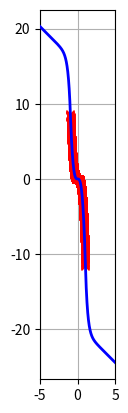

Reproduce this figure in Python.

"""
Functions used to interpolate and extrapolate coord transformations from reference arrays.
"""

import numpy as np




def interp_with_smooth_extrap(x, x_ref, y_ref, mu=0.):
	"""
	Interpolate with smooth extrapolation from the reference endpoints,
	approaching a line of unit slope as mu*x goes to infinity.

	A wrapper for numpy.interp allowing:
		a. custom handling of x values outside the x_ref domain,
		b. scrubbing nan values and sorting ref arrays.
	
	The smooth continuation and decay to unit slope line uses the function 
		f1(x) = x + (mu/b)*(s0-1.)*(1.-np.exp(-x*b/mu)).

	We are specifically working with monotonic functions, which allows us to know whether to
	approach a slope of +1 or -1. The algorithm is basically tailored to monotonic increasing
	functions. Monotonic decreasing functions are handled by vertically flipping the reference
	y_ref array, then proceeding with the monotonic increasing routine. The final result y is
	then flipped back at the end.

	Output y(x) is continuous and once differentiable.

	Parameter mu multiplies the decay length for exponentally approaching unit slope line.
	When mu=0 the extrapolation is not differentiable, the line of extrapolation is just y=x.
	As mu goes to infinity, the line of extrapolation becomes linear, and this function 
	approaches interp_with_linear_extrap.
	"""
	## init
	x, x_ref, y_ref = 1.*x, 1.*x_ref, 1.*y_ref
	mu = np.abs(1.*float(mu))
	y = np.nan*x
	## scrub refs
	mask = np.logical_and.reduce( [np.isfinite(x_ref), np.isfinite(y_ref)] )
	x_ref, y_ref = x_ref[mask], y_ref[mask]
	## sort refs
	idx = np.argsort(x_ref)
	x_ref, y_ref = x_ref[idx], y_ref[idx]
	## flip if decreasing
	flip = False
	if y_ref[-1]<y_ref[0]:
		flip = True
		y_ref = -y_ref
	## get first and last ref points
	x0, y0 = x_ref[0],  y_ref[0]
	x1, y1 = x_ref[-1], y_ref[-1]
	## get slopes at first and last ref points
	dy0 = get_dy0(x_ref, y_ref)
	dy1 = get_dy1(x_ref, y_ref)
	## interpolate
	mask = np.logical_and.reduce( [x0<x, x<x1] )
	y[mask] = np.interp(x[mask], x_ref, y_ref)
	## extrapolate
	## left
	mask = x<=x0
	y[mask] = y0 + f1((x[mask]-x0), s0=dy0, mu=-mu, b=0.1+np.abs(np.log(dy0)))
	## right
	mask = x>=x1
	y[mask] = y1 + f1((x[mask]-x1), s0=dy1, mu= mu, b=0.1+np.abs(np.log(dy1)))
	## unflip if yref was flipped
	if flip==True:
		y = -y
	## return
	return y



def f1(x, s0=1., mu=0., b=1.):
	"""
	Monotonic function f(x) passing through origin with slope s0, 
	such that slope decays to 1 as mu*x goes to infinity.
	Inputs:
		x =  An array of x values to evaluate.
		s0 = Slope at the origin, used for differentiable matching.
		mu = Exponential decay length is mu/b. Typically use mu as overall user controlled multiplier.
		b  = Exponential decay length is mu/b. Typically use b to set an algorithmic length scale control.
			e.g. setting b = |ln(s0)| causes a stronger exponential decay when s0>>1 or s0<<1.
		Parameters mu and b are separate only for convenience and implementation.
	Returns:
		y = Array of values f(x).
	"""
	if np.any(np.logical_not(np.isfinite(np.array([b,s0,1./b])))):
		print('mu, s0, b = %s, %s, %s'%(mu, s0, b))

	## init
	x  = 1.*x
	mu = 1.*float(mu)
	b = 1.*float(b)
	s0 = 1.*float(s0)
	## case mu=0
	if mu==0.:
		y = 1.*x
	## go
	else:
		y = x + (mu/b)*(s0-1.)*(1.-np.exp(-x*b/mu))
	## return
	return y


def get_dy0(x,y):
	"""
	Find initial slope by iterating until finite.
	Avoids issues with repeated initial point.
	"""
	## loop until finite
	i, dy = 0, np.nan
	while (not np.isfinite(dy)) or dy==0.:
		i += 1
		dy  = (y[i] - y[0]) / (x[i] - x[0])
	## return
	return dy

def get_dy1(x,y):
	"""
	Find final slope by iterating until finite.
	Avoids issues with repeated final point.
	"""
	## loop until finite
	i, dy = 1, np.nan
	while (not np.isfinite(dy)) or dy==0.:
		i += 1
		dy  = (y[-1] - y[-i]) / (x[-1] - x[-i])
	## return
	return dy


















"""
Tests. Run if __name__=="__main__".
"""


def test2():
	"""
	Test interp_with_smooth_extrap.
	"""
	##
	print("\nTEST 2\n")
	## params
	A = 1e1
	mux = [.1,1.,10.]
	## ref values
	x_ref = np.linspace(-.8,1.2,1001)
	y_ref = A * x_ref**(3)
	## go
	## plot ref
	plt.plot(x_ref,y_ref,'rx', zorder=5)
	for i in range(len(mux)):
	## interp values
		mu = mux[i]
		x = np.linspace(-5,5,5001)
		y = interp_with_smooth_extrap(x,x_ref,y_ref,mu=mu)
		## plot interp
		c = 1.- float(i) / float(len(mux)) 
		plt.plot(x,y, 'b-', lw=2, alpha=c, zorder=100-i)
	##
	plt.gca().set_aspect('equal')
	sq = 5.
	ymult = 5.
	plt.xlim(-sq,sq)
	plt.ylim(-ymult*sq,ymult*sq)
	plt.grid()
	plt.show()
	##
	print("\nEND TEST 2\n")



def test3():
	"""
	Test interp_with_smooth_extrap.
	Decreasing functions now work.
	"""
	##
	print("\nTEST 3\n")
	## params
	A = -10.
	mu = 1.
	## ref values
	x_ref = np.linspace(-.95,1.05,1001)
	y_ref = A * x_ref**(3)
	## interp values
	x = np.linspace(-5,5,5001)
	y = interp_with_smooth_extrap(x, x_ref, y_ref, mu=mu)
	## plot ref
	plt.plot(x_ref,y_ref,'rx', zorder=5)
	## plot interp
	plt.plot(x,y, 'b-', lw=2, zorder=100)
	##
	plt.gca().set_aspect('equal')
	sq = 5.
	ymult = 2.
	plt.xlim(-sq,sq)
	#plt.ylim(-ymult*sq,ymult*sq)
	plt.grid()
	plt.show()
	##
	print("\nEND TEST 3\n")





if __name__=="__main__":

	import matplotlib.pyplot as plt

	print("\n\nTESTS\n")
	#test2()
	test3()
	print("\nEND TESTS\n")


